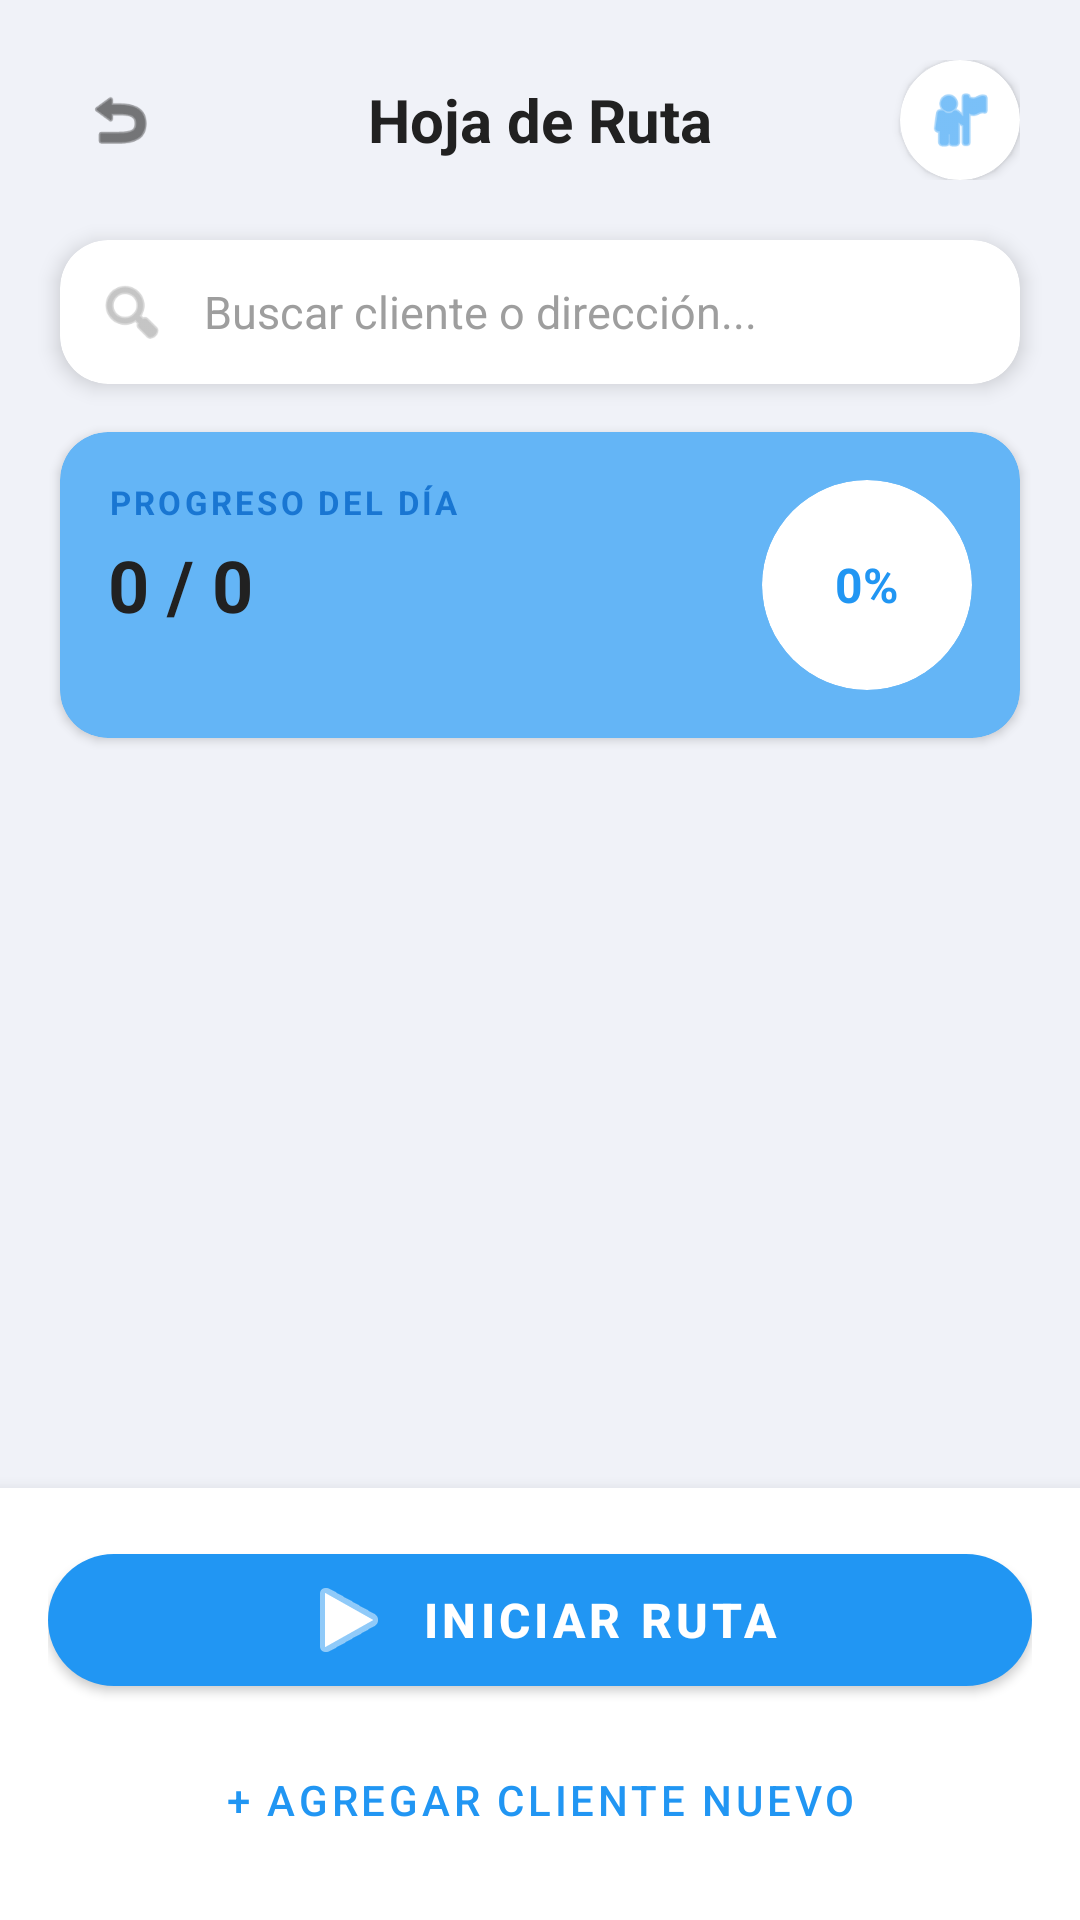

This screen was rendered from an Android layout file. Write that file and the resources it references.
<!-- AndroidManifest.xml: application theme Theme.RutaCABEL -->
<!-- res/layout/fragment_route.xml -->
<?xml version="1.0" encoding="utf-8"?>
<RelativeLayout xmlns:android="http://schemas.android.com/apk/res/android"
    xmlns:app="http://schemas.android.com/apk/res-auto"
    android:layout_width="match_parent"
    android:layout_height="match_parent"
    android:background="@color/background_light">

    <LinearLayout
        android:id="@+id/llHeader"
        android:layout_width="match_parent"
        android:layout_height="wrap_content"
        android:orientation="vertical">

        <LinearLayout
            android:layout_width="match_parent"
            android:layout_height="wrap_content"
            android:orientation="horizontal"
            android:padding="20dp"
            android:gravity="center_vertical">

            <ImageView
                android:id="@+id/btnBack"
                android:layout_width="40dp"
                android:layout_height="40dp"
                android:padding="8dp"
                android:src="@android:drawable/ic_menu_revert"
                app:tint="@color/text_primary" />

            <TextView
                android:layout_width="0dp"
                android:layout_height="wrap_content"
                android:layout_weight="1"
                android:layout_marginHorizontal="16dp"
                android:text="Hoja de Ruta"
                android:textColor="@color/text_primary"
                android:textSize="20sp"
                android:textStyle="bold"
                android:gravity="center" />

            <com.google.android.material.card.MaterialCardView
                android:layout_width="40dp"
                android:layout_height="40dp"
                app:cardCornerRadius="20dp"
                app:cardElevation="2dp">

                <ImageView
                    android:layout_width="match_parent"
                    android:layout_height="match_parent"
                    android:padding="8dp"
                    android:src="@android:drawable/ic_menu_myplaces"
                    app:tint="@color/primary_blue" />

            </com.google.android.material.card.MaterialCardView>

        </LinearLayout>

        <com.google.android.material.card.MaterialCardView
            android:layout_width="match_parent"
            android:layout_height="wrap_content"
            android:layout_marginHorizontal="20dp"
            android:layout_marginBottom="16dp"
            app:cardBackgroundColor="@color/white"
            app:cardCornerRadius="16dp"
            app:cardElevation="4dp">

            <LinearLayout
                android:layout_width="match_parent"
                android:layout_height="wrap_content"
                android:orientation="horizontal"
                android:padding="12dp"
                android:gravity="center_vertical">

                <ImageView
                    android:layout_width="24dp"
                    android:layout_height="24dp"
                    android:src="@android:drawable/ic_menu_search"
                    app:tint="@color/text_hint" />

                <EditText
                    android:id="@+id/etSearchClient"
                    android:layout_width="match_parent"
                    android:layout_height="wrap_content"
                    android:layout_marginStart="12dp"
                    android:background="@null"
                    android:hint="Buscar cliente o dirección..."
                    android:inputType="text"
                    android:maxLines="1"
                    android:textColor="@color/text_primary"
                    android:textColorHint="@color/text_hint"
                    android:textSize="15sp" />

            </LinearLayout>

        </com.google.android.material.card.MaterialCardView>

        <com.google.android.material.card.MaterialCardView
            android:id="@+id/cvProgress"
            android:layout_width="match_parent"
            android:layout_height="wrap_content"
            android:layout_marginHorizontal="20dp"
            android:layout_marginBottom="16dp"
            app:cardBackgroundColor="@color/primary_blue_light"
            app:cardCornerRadius="16dp"
            app:cardElevation="2dp">

            <LinearLayout
                android:layout_width="match_parent"
                android:layout_height="wrap_content"
                android:orientation="horizontal"
                android:padding="16dp">

                <LinearLayout
                    android:layout_width="0dp"
                    android:layout_height="wrap_content"
                    android:layout_weight="1"
                    android:orientation="vertical">

                    <TextView
                        android:layout_width="wrap_content"
                        android:layout_height="wrap_content"
                        android:text="PROGRESO DEL DÍA"
                        android:textColor="@color/primary_blue_dark"
                        android:textSize="11sp"
                        android:letterSpacing="0.1"
                        android:textStyle="bold" />

                    <TextView
                        android:id="@+id/tvRouteProgress"
                        android:layout_width="wrap_content"
                        android:layout_height="wrap_content"
                        android:layout_marginTop="4dp"
                        android:text="0 / 0"
                        android:textColor="@color/text_primary"
                        android:textSize="24sp"
                        android:textStyle="bold" />

                </LinearLayout>

                <com.google.android.material.card.MaterialCardView
                    android:layout_width="70dp"
                    android:layout_height="70dp"
                    app:cardBackgroundColor="@color/white"
                    app:cardCornerRadius="35dp"
                    app:cardElevation="0dp">

                    <FrameLayout
                        android:layout_width="match_parent"
                        android:layout_height="match_parent">

                        <ProgressBar
                            android:id="@+id/progressCircular"
                            style="?android:attr/progressBarStyleHorizontal"
                            android:layout_width="match_parent"
                            android:layout_height="match_parent"
                            android:indeterminate="false"
                            android:max="100"
                            android:progress="0"
                            android:progressDrawable="@drawable/circular_progress" />

                        <TextView
                            android:id="@+id/tvProgressPercentage"
                            android:layout_width="wrap_content"
                            android:layout_height="wrap_content"
                            android:layout_gravity="center"
                            android:text="0%"
                            android:textColor="@color/primary_blue"
                            android:textSize="16sp"
                            android:textStyle="bold" />

                    </FrameLayout>

                </com.google.android.material.card.MaterialCardView>

            </LinearLayout>

        </com.google.android.material.card.MaterialCardView>

    </LinearLayout>

    <androidx.recyclerview.widget.RecyclerView
        android:id="@+id/rvClients"
        android:layout_width="match_parent"
        android:layout_height="match_parent"
        android:layout_below="@id/llHeader"
        android:layout_above="@id/llFooter"
        android:paddingHorizontal="20dp"
        android:clipToPadding="false" />

    <ProgressBar
        android:id="@+id/progressBar"
        android:layout_width="wrap_content"
        android:layout_height="wrap_content"
        android:layout_centerInParent="true"
        android:visibility="gone" />

    <TextView
        android:id="@+id/tvEmptyState"
        android:layout_width="match_parent"
        android:layout_height="wrap_content"
        android:layout_centerInParent="true"
        android:gravity="center"
        android:text="No hay clientes en la ruta"
        android:textColor="@color/text_secondary"
        android:textSize="16sp"
        android:visibility="gone" />

    <LinearLayout
        android:id="@+id/llFooter"
        android:layout_width="match_parent"
        android:layout_height="wrap_content"
        android:layout_alignParentBottom="true"
        android:orientation="vertical"
        android:padding="16dp"
        android:background="@color/white"
        android:elevation="8dp">

        <com.google.android.material.button.MaterialButton
            android:id="@+id/btnStartRoute"
            android:layout_width="match_parent"
            android:layout_height="56dp"
            android:text="Iniciar Ruta"
            android:textColor="@color/white"
            android:textSize="16sp"
            android:textStyle="bold"
            android:visibility="visible"
            app:backgroundTint="@color/primary_blue"
            app:cornerRadius="28dp"
            app:icon="@android:drawable/ic_media_play"
            app:iconGravity="textStart" />

        <com.google.android.material.button.MaterialButton
            android:id="@+id/btnEndRoute"
            style="@style/Widget.MaterialComponents.Button.OutlinedButton"
            android:layout_width="match_parent"
            android:layout_height="56dp"
            android:text="Terminar Ruta"
            android:textColor="@color/error_red"
            android:textSize="16sp"
            android:textStyle="bold"
            android:visibility="gone"
            app:cornerRadius="28dp"
            app:strokeColor="@color/error_red"
            app:strokeWidth="2dp"
            app:icon="@android:drawable/ic_menu_close_clear_cancel"
            app:iconTint="@color/error_red"
            app:iconGravity="textStart" />

        <com.google.android.material.button.MaterialButton
            android:id="@+id/btnNewClient"
            style="@style/Widget.MaterialComponents.Button.TextButton"
            android:layout_width="match_parent"
            android:layout_height="wrap_content"
            android:layout_marginTop="8dp"
            android:text="+ Agregar Cliente Nuevo"
            android:textColor="@color/primary_blue" />

    </LinearLayout>

</RelativeLayout>
<!-- resources referenced by this layout -->
<resources>
  <color name="background_light">#F0F2F8</color>
  <color name="error_red">#F44336</color>
  <color name="primary_blue">#2196F3</color>
  <color name="primary_blue_dark">#1976D2</color>
  <color name="primary_blue_light">#64B5F6</color>
  <color name="text_hint">#9E9E9E</color>
  <color name="text_primary">#212121</color>
  <color name="text_secondary">#757575</color>
  <color name="white">#FFFFFF</color>
  <!-- drawable circular_progress (drawable) -->
  <?xml version="1.0" encoding="utf-8"?>
  <shape xmlns:android="http://schemas.android.com/apk/res/android"
      android:shape="ring"
      android:innerRadiusRatio="2.5"
      android:thickness="6dp"
      android:useLevel="true">
      <solid android:color="@color/primary_blue" />
  </shape>
  <style name="Theme.RutaCABEL" parent="Theme.MaterialComponents.DayNight.DarkActionBar">
          <item name="colorPrimary">@color/primary_blue</item>
          <item name="colorPrimaryVariant">@color/primary_blue_dark</item>
          <item name="colorOnPrimary">@color/white</item>
          
          <item name="colorSecondary">@color/accent_blue</item>
          <item name="colorSecondaryVariant">@color/accent_blue</item>
          <item name="colorOnSecondary">@color/white</item>
          
          <item name="android:statusBarColor">@color/primary_blue_dark</item>
          <item name="android:windowBackground">@color/background</item>
      </style>
  <color name="accent_blue">#03A9F4</color>
  <color name="background">#FAFAFA</color>
</resources>
